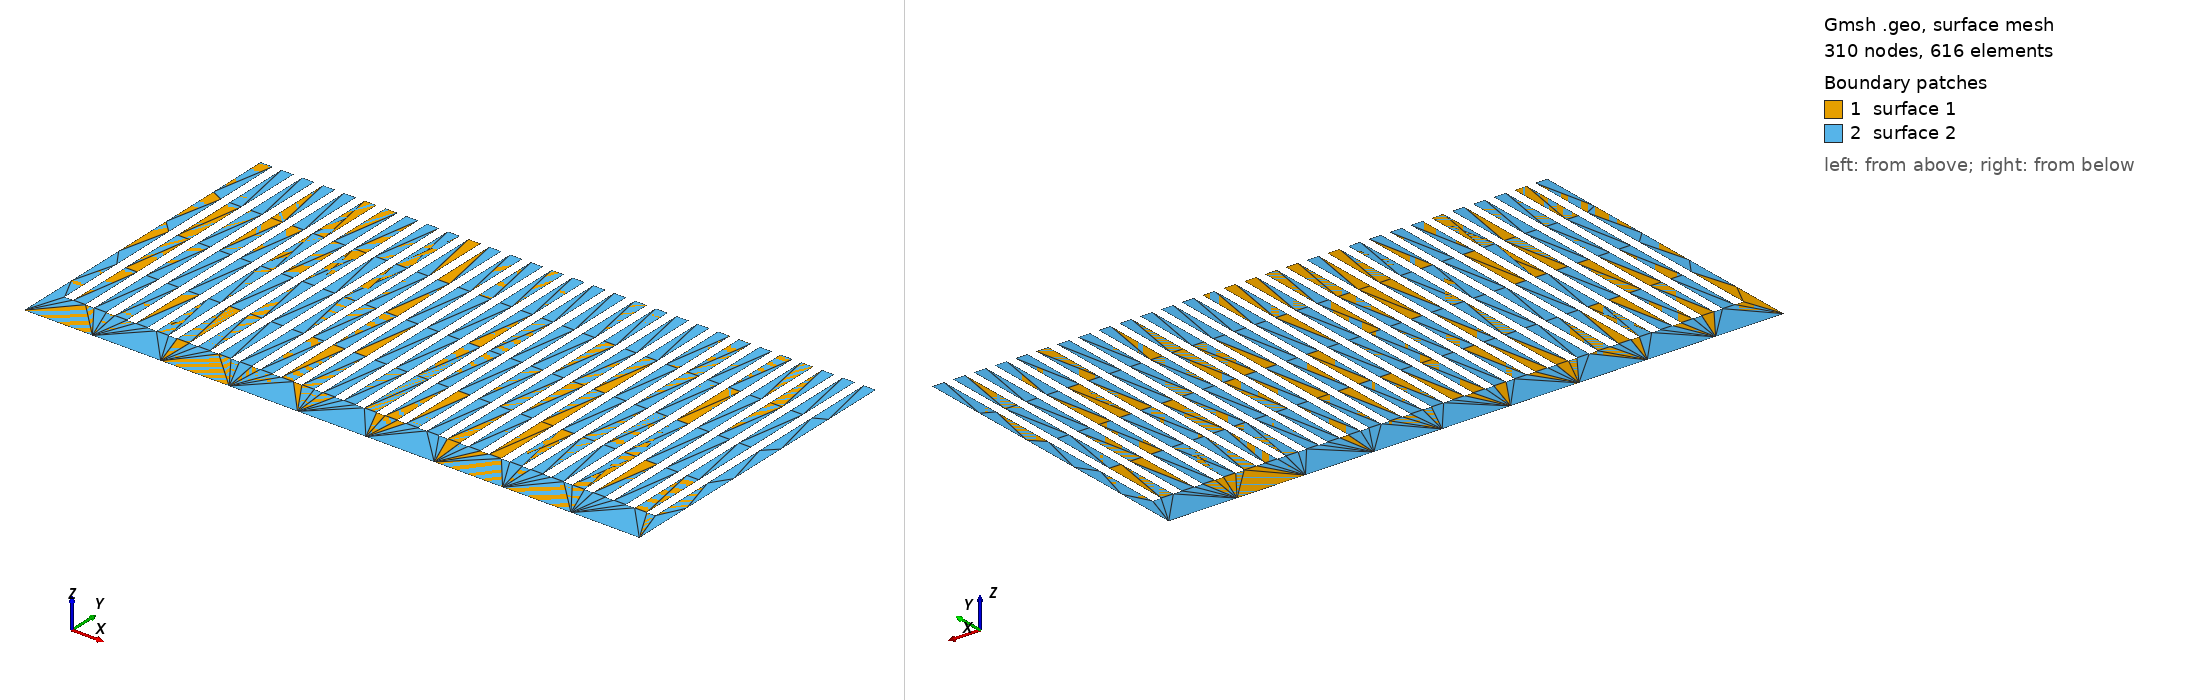

Gmsh geometry script, surface-meshed: 310 nodes, 616 surface elements. Boundary patches (legend numbers): 1 surface 1, 2 surface 2. Left view from above one corner, right view from below the opposite corner. The script declares no physical surfaces, so the legend lists its geometric surfaces.

=== heatsink_30_0.1_2.5.geo (drawn) ===
Merge "heatsink_30_0.1_2.5.step";
Curve Loop(2) = {2, 3, -4, -5, -6, 7, -8, -9, -10, 11, -12, -13, -14, 15, -16, -17, -18, 19, -20, -21, -22, 23, -24, -25, -26, 27, -28, -29, -30, 31, -32, -33, -34, 35, -36, -37, -38, 39, -40, -41, -42, 43, -44, -45, -46, 47, -48, -49, -50, 51, -52, -53, -54, 55, -56, -57, -58, 59, -60, -61, -62, 63, -64, -65, -66, 67, -68, -69, -70, 71, -72, -73, -74, 75, -76, -77, -78, 79, -80, -81, -82, 83, -84, -85, -86, 87, -88, -89, -90, 91, -92, -93, -94, 95, -96, -97, -98, 99, -100, -101, -102, 103, -104, -105, -106, 107, -108, -109, -110, 111, -112, -113, -114, 115, -116, -117, -118, 119, -120, -1};
//+
Plane Surface(2) = {2};


Also in the case, not shown: heatsink_30_0.1_2.5.step (merged mesh/CAD file).
